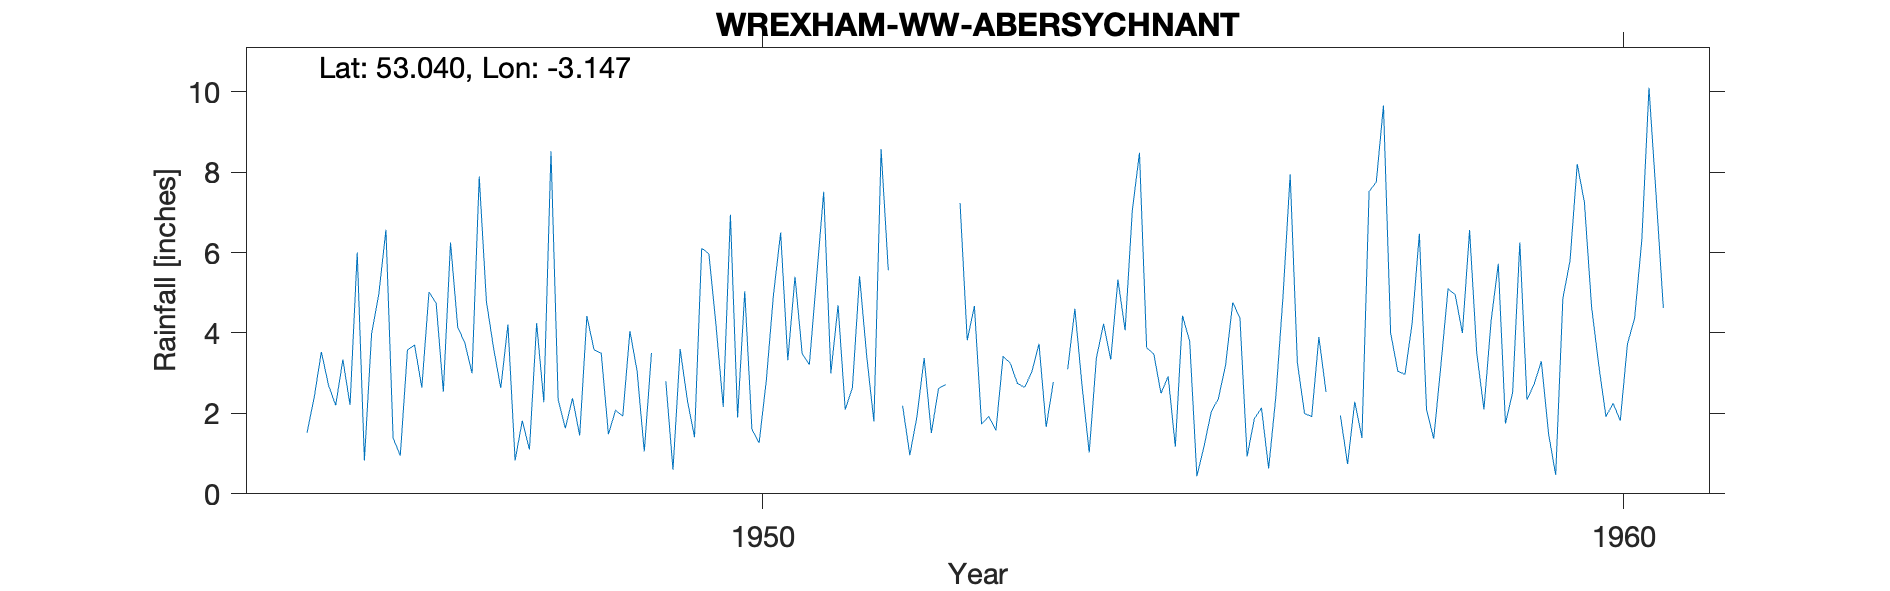

The data file committed next to this chart (first rows):
WREXHAM-WW-ABERSYCHNANT, , , , , , , , , , , , , , , , , , , , 
Grid ref, SJ232498, Long, -3.147, Lat, 53.04, Elevation, 1370, ft., , , , , , , , , , , , 
Station no, 4292/6, , , , , , , , , , , , , , , , , , , 
, 1941, 1942, 1943, 1944, 1945, 1946, 1947, 1948, 1949, 1950, 1951, 1952, 1953, 1954, 1955, 1956, 1957, 1958, 1959, 1960
January, , , , , , 4.96, 3.75, 8.52, 3.05, 2.16, 3.21, , 1.73, 3.1, 3.48, 4.37, 2.53, 4.25, 5.72, 7.25
February, , , , , , 6.57, 3, 2.34, 1.05, 6.94, 5.36, 2.19, 1.93, 4.6, 2.5, 0.93, , 6.47, 1.75, 4.65
March, , , , , 1.52, 1.39, 7.89, 1.63, 3.5, 1.9, 7.51, 0.96, 1.58, 2.69, 2.92, 1.86, 1.95, 2.1, 2.52, 3.2
April, , , , , 2.39, 0.95, 4.79, 2.38, , 5.04, 3, 1.93, 3.42, 1.03, 1.17, 2.14, 0.74, 1.37, 6.25, 1.92
May, , , , , 3.53, 3.58, 3.62, 1.45, 2.8, 1.6, 4.69, 3.38, 3.25, 3.38, 4.43, 0.63, 2.29, 3.19, 2.34, 2.25
June, , , , , 2.7, 3.7, 2.63, 4.42, 0.6, 1.27, 2.09, 1.51, 2.74, 4.23, 3.79, 2.41, 1.39, 5.1, 2.73, 1.82
July, , , , , 2.2, 2.64, 4.21, 3.58, 3.6, 2.81, 2.64, 2.62, 2.65, 3.34, 0.44, 4.9, 7.52, 4.95, 3.3, 3.73
August, , , , , 3.34, 5.02, 0.83, 3.5, 2.33, 4.95, 5.41, 2.72, 3.03, 5.33, 1.18, 7.95, 7.75, 4, 1.5, 4.37
September, , , , , 2.21, 4.74, 1.82, 1.48, 1.41, 6.5, 3.41, , 3.73, 4.07, 2.04, 3.27, 9.66, 6.56, 0.47, 6.32
October, , , , , 6, 2.54, 1.1, 2.08, 6.11, 3.32, 1.8, 7.23, 1.66, 7.04, 2.37, 2, 4, 3.5, 4.86, 10.1
November, , , , , 0.83, 6.25, 4.24, 1.93, 5.97, 5.4, 8.57, 3.82, 2.78, 8.48, 3.2, 1.92, 3.05, 2.1, 5.8, 7.4
December, , , , , 3.98, 4.15, 2.28, 4.05, 4.18, 3.49, 5.56, 4.67, , 3.63, 4.76, 3.9, 2.97, 4.3, 8.2, 4.62
Total, , , , , , 46.49, 40.16, 37.36, , 45.38, 53.25, , , 50.92, 32.28, 36.28, , 47.89, 45.44, 57.63
NGR is from 1950s record and is near Abe…, , , , , , , , , , , , , , , , , , , , 
Feb 1947 estimated for snow but left in …, , , , , , , , , , , , , , , , , , , , 
